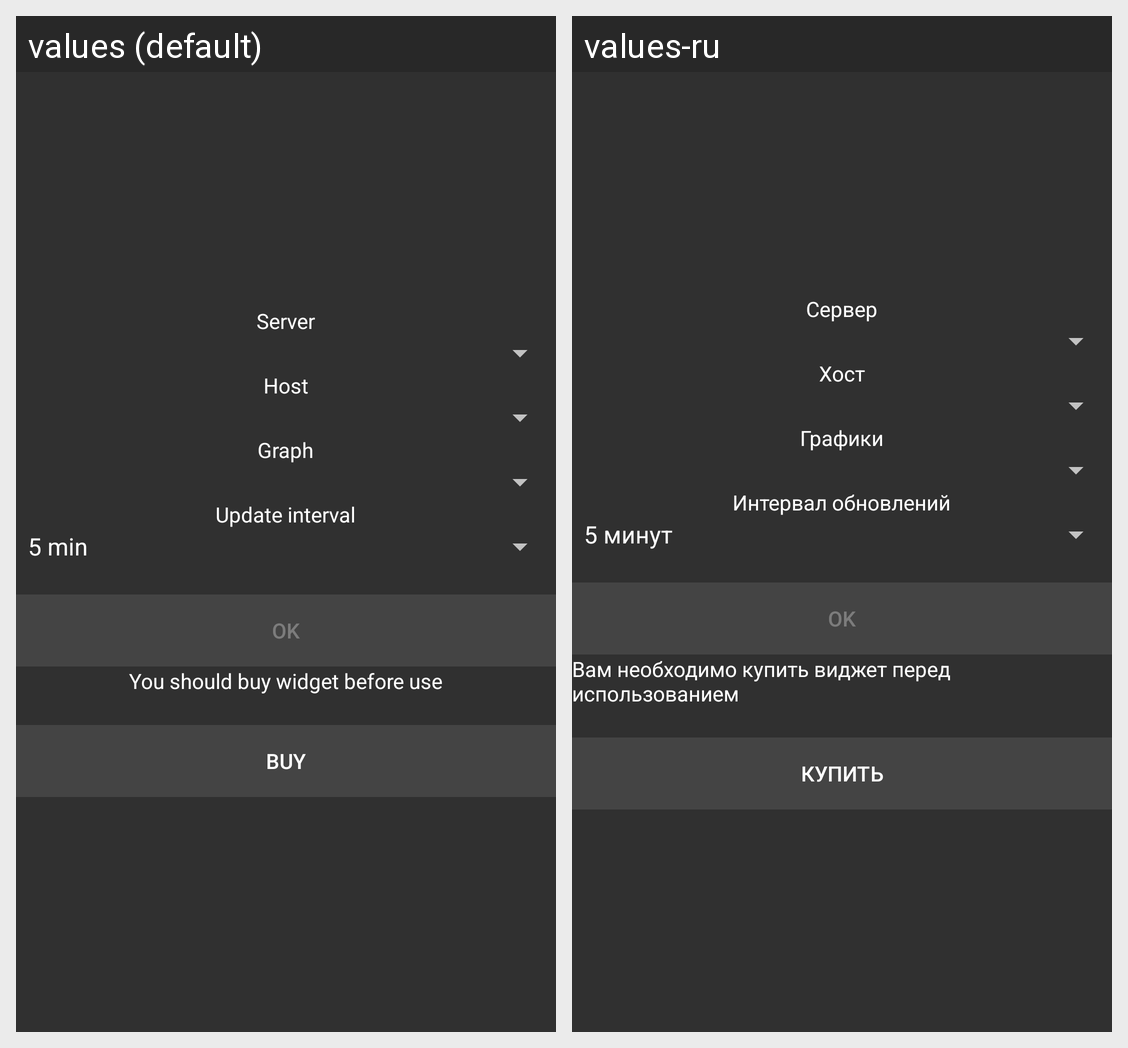

Strings drawn on this Android screen and how each of the app's shown locales translates them:
Android screen res/layout/config_graph_widget.xml rendered under 2 locales, left to right: values (default), values-ru. Device: Nexus 5 (rendered at 1080×1920; each locale shown at half size, 540×960, under a caption strip naming it); theme ZabbixDarkGrayStyle.NoActionBar.
Strings drawn on this screen, with the default value and each locale's value (text and hints the layout hard-codes, and strings that could not be matched under every locale, appear in the picture but are not listed):

server
  values: Server
  values-ru: Сервер

host
  values: Host
  values-ru: Хост

graph
  values: Graph
  values-ru: Графики

update_interval
  values: Update interval
  values-ru: Интервал обновлений

ok
  values: OK
  values-ru: OK

need_buy
  values: You should buy widget before use
  values-ru: Вам необходимо купить виджет перед использованием

buy
  values: Buy
  values-ru: Купить
